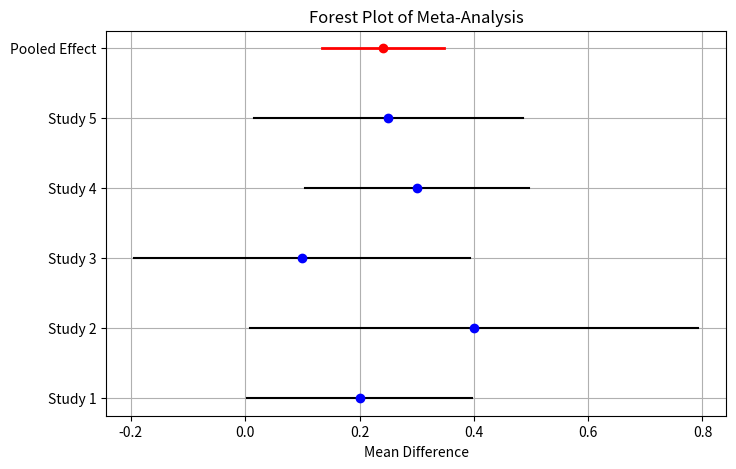

Here is the Python script that generated this plot:
import numpy as np
import pandas as pd
import matplotlib.pyplot as plt

# Step 1: Define the data (mean difference and standard error)
# Example data: Mean differences (effect sizes) and standard errors from 5 studies
data = {
    'study': ['Study 1', 'Study 2', 'Study 3', 'Study 4', 'Study 5'],
    'mean_diff': [0.2, 0.4, 0.1, 0.3, 0.25],  # Mean difference from each study
    'se': [0.1, 0.2, 0.15, 0.1, 0.12]  # Standard errors for each study
}

# Step 2: Create a DataFrame
df = pd.DataFrame(data)

# Step 3: Calculate the weight for each study (1 / variance)
df['variance'] = df['se'] ** 2  # Variance is the square of the standard error
df['weight'] = 1 / df['variance']  # Weight is the inverse of variance

# Step 4: Calculate the weighted mean difference (effect size)
weighted_mean_diff = np.sum(df['weight'] * df['mean_diff']) / np.sum(df['weight'])

# Step 5: Calculate the random effects model using DerSimonian-Laird method
# The Q statistic tests for heterogeneity (how much the studies differ)
Q = np.sum(df['weight'] * (df['mean_diff'] - weighted_mean_diff) ** 2)

# Step 6: Calculate the between-study variance (tau squared)
tau_squared = (Q - (len(df) - 1)) / np.sum(df['weight'])

# Step 7: Pooled effect estimate
pooled_effect = np.sum(df['weight'] * df['mean_diff']) / np.sum(df['weight'])
pooled_se = np.sqrt(1 / np.sum(df['weight']))  # Standard error for the pooled effect estimate

# Print the results
print(f"Pooled Effect Estimate: {pooled_effect:.2f}")
print(f"Pooled Standard Error: {pooled_se:.2f}")

# Step 8: Plot the Forest Plot
fig, ax = plt.subplots(figsize=(8, 5))

# Plot individual study mean differences and their 95% confidence intervals
for i, row in df.iterrows():
    ax.plot([row['mean_diff'] - 1.96 * row['se'], row['mean_diff'] + 1.96 * row['se']], [i, i], color='black')
    ax.plot(row['mean_diff'], i, 'bo')  # Blue dot for the mean difference

# Plot the pooled effect estimate and its 95% CI
ax.plot([pooled_effect - 1.96 * pooled_se, pooled_effect + 1.96 * pooled_se], [len(df), len(df)], color='red', linewidth=2)
ax.plot(pooled_effect, len(df), 'ro')  # Red dot for the pooled effect

ax.set_yticks(np.arange(len(df) + 1))
ax.set_yticklabels(df['study'].tolist() + ['Pooled Effect'])
ax.set_xlabel('Mean Difference')
ax.set_title('Forest Plot of Meta-Analysis')

plt.grid(True)
plt.show()
